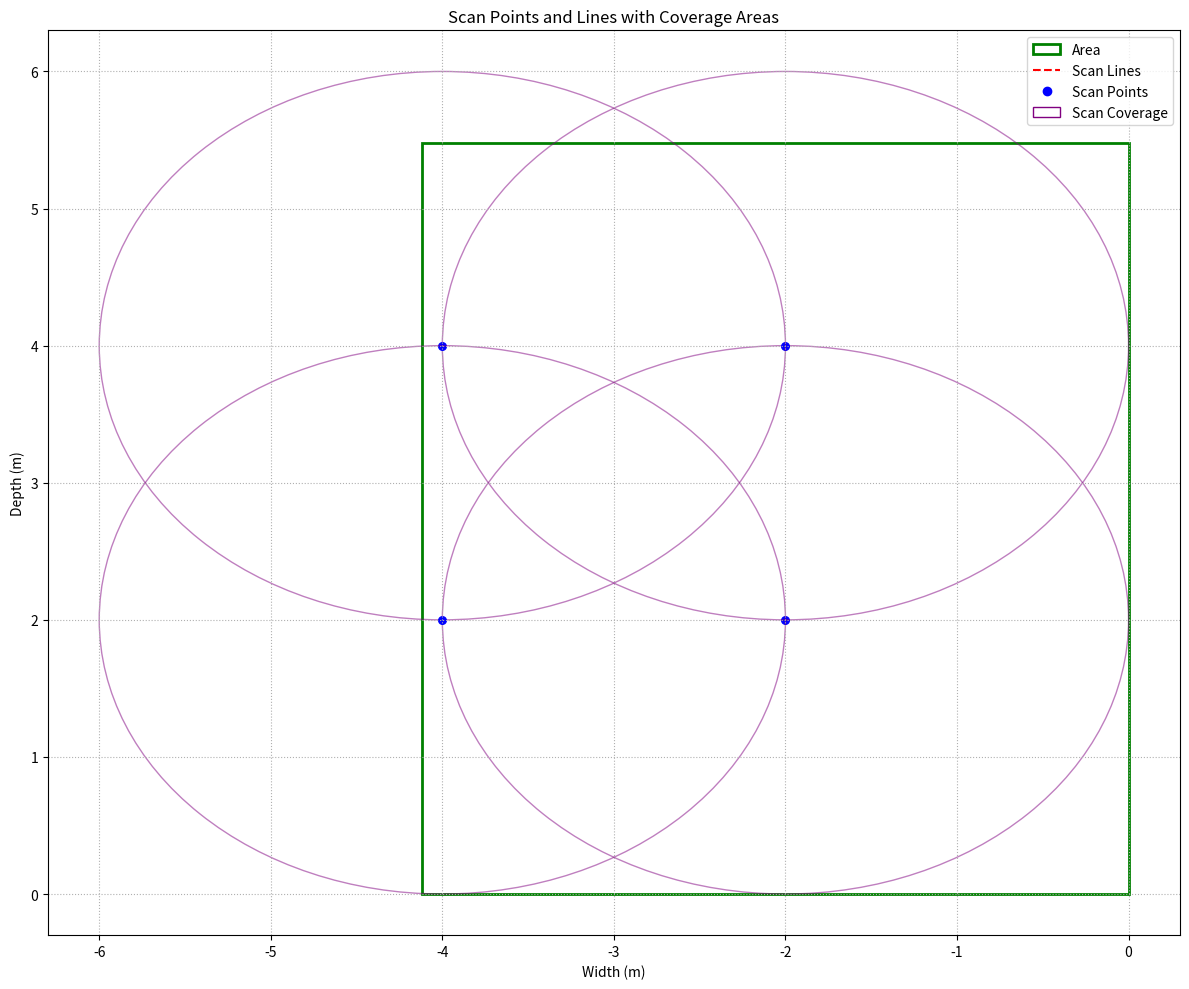

This chart was generated by the following Python code:
import numpy as np
import matplotlib.pyplot as plt
from matplotlib.patches import Rectangle, Circle



class ScanPoint:
    def __init__(self, x, y, rotation_limited: bool = False, rotation_bounds: tuple = (0, 0)):
        self.x = x
        self.y = y
        self.rotation_limited = rotation_limited
        self.rotation_bounds = rotation_bounds

    @property
    def coords(self):
        return self.x, self.y

    def __repr__(self):
        return f"Scan Point: ({self.x}, {self.y}). Limited?: {self.rotation_limited}, Rotation: {self.rotation_bounds}"


def _filter_array_inplace(arr, min_value, max_value):
    indices_to_remove = np.where((arr <= min_value) | (arr >= max_value))[0]
    return np.delete(arr, indices_to_remove)


class ScanPointGenerator:
    def __init__(self, x_lim=4.12, y_lim=5.48, scan_radius=2, flip_x: bool = False, flip_y: bool = False,):
        self.x_lim = x_lim
        self.y_lim = y_lim
        self.scan_radius = scan_radius
        self.flip_x = flip_x
        self.flip_y = flip_y
        self.points = self.generate_scan_points(x_lim, y_lim, scan_radius, flip_x, flip_y)


    def generate_scan_points(self, x_lim, y_lim, scan_radius, flip_x=False, flip_y=False, remove_points_on_boundary=True):
        x_coords = np.arange(0, x_lim + scan_radius, scan_radius)
        y_coords = np.arange(0, y_lim + scan_radius, scan_radius)
        # Clip the last points to ensure they don't exceed the rectangle dimensions
        # scan_lines = np.clip(scan_lines, 0, x_lim)
        # scan_points = np.clip(scan_points, 0, y_lim)

        if remove_points_on_boundary:
            x_coords = _filter_array_inplace(x_coords, 0, x_lim)
            y_coords = _filter_array_inplace(y_coords, 0, y_lim)

        if flip_x:
            x_coords = -x_coords

        if flip_y:
            y_coords = -y_coords

        scans = []
        for i, x in enumerate(x_coords):
            if i % 2 == 0:
                for y in y_coords:
                    scans.append(ScanPoint(x, y))
            else:
                for y in y_coords[::-1]:
                    scans.append(ScanPoint(x, y))

        return scans

    def plot_scan_points(self, ax=None):
        width = self.x_lim if not self.flip_x else -self.x_lim
        depth = self.y_lim if not self.flip_y else -self.y_lim

        if not ax:
            fig, ax = plt.subplots(figsize=(12, 10))

        # Plot rectangle
        rect = Rectangle((0, 0), width, depth, fill=False, edgecolor='green', linewidth=2)
        ax.add_patch(rect)

        # Plot scan points and circles
        for point in self.points:
            ax.scatter(*point.coords, color='blue', s=30)
            circle = Circle(point.coords, self.scan_radius, fill=False, edgecolor='purple', alpha=0.5)
            ax.add_patch(circle)

        # Set plot limits and labels
        # ax.set_xlim(0, width)
        # ax.set_ylim(0, depth)
        ax.set_xlabel('Width (m)')
        ax.set_ylabel('Depth (m)')
        ax.set_title('Scan Points and Lines with Coverage Areas')

        # Add grid and legend
        ax.grid(True, linestyle=':')
        ax.legend([rect, plt.Line2D([0], [0], color='red', linestyle='--'),
                   plt.Line2D([0], [0], marker='o', color='blue', linestyle='None'),
                   Circle((0, 0), 1, fill=False, edgecolor='purple')],
                  ['Area', 'Scan Lines', 'Scan Points', 'Scan Coverage'],
                  loc='upper right')

        plt.tight_layout()
        plt.show()


# # Parameters
if __name__ == '__main__':
    width = 4.12
    depth = 5.48
    max_scan_distance = 2
    flip_x = True
    flip_y = False
    # Generate scan points and lines
    scan_gen = ScanPointGenerator(width, depth, max_scan_distance, flip_x, flip_y)
    print(scan_gen.points)
    # Plot the points
    scan_gen.plot_scan_points()